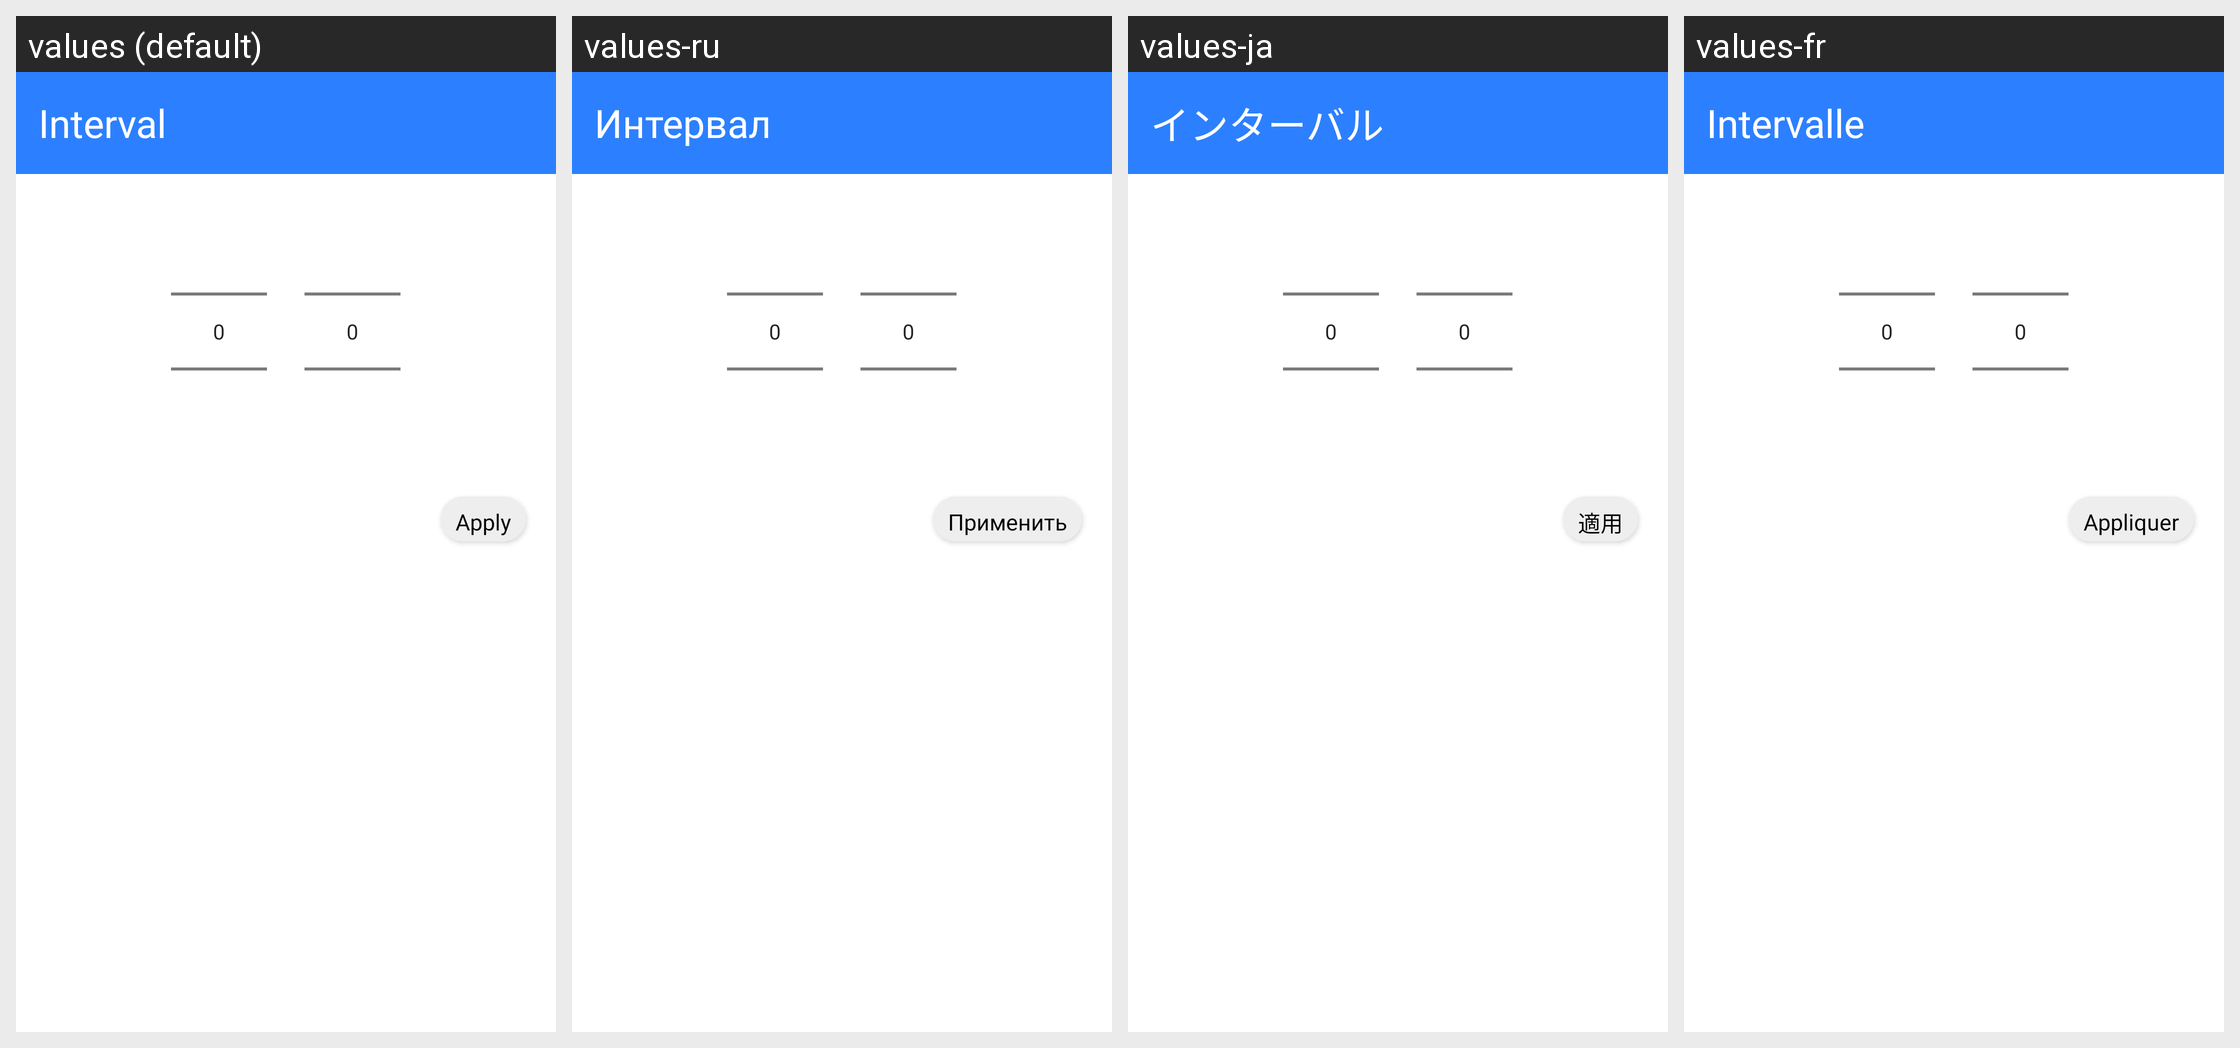

Locale-by-locale string values for the Android screen shown in this grid:
Android screen res/layout/dialog_interval_picker.xml rendered under 4 locales, left to right: values (default), values-ru, values-ja, values-fr. Device: Nexus 5 (rendered at 1080×1920; each locale shown at half size, 540×960, under a caption strip naming it); theme Theme.MoneyManager.
Other locales in the repository, not shown: values-de, values-en, values-es, values-nl, values-sv.
Strings drawn on this screen, with the default value and each locale's value (text and hints the layout hard-codes, and strings that could not be matched under every locale, appear in the picture but are not listed):

interval
  values: Interval
  values-ru: Интервал
  values-ja: インターバル
  values-fr: Intervalle

apply
  values: Apply
  values-ru: Применить
  values-ja: 適用
  values-fr: Appliquer
